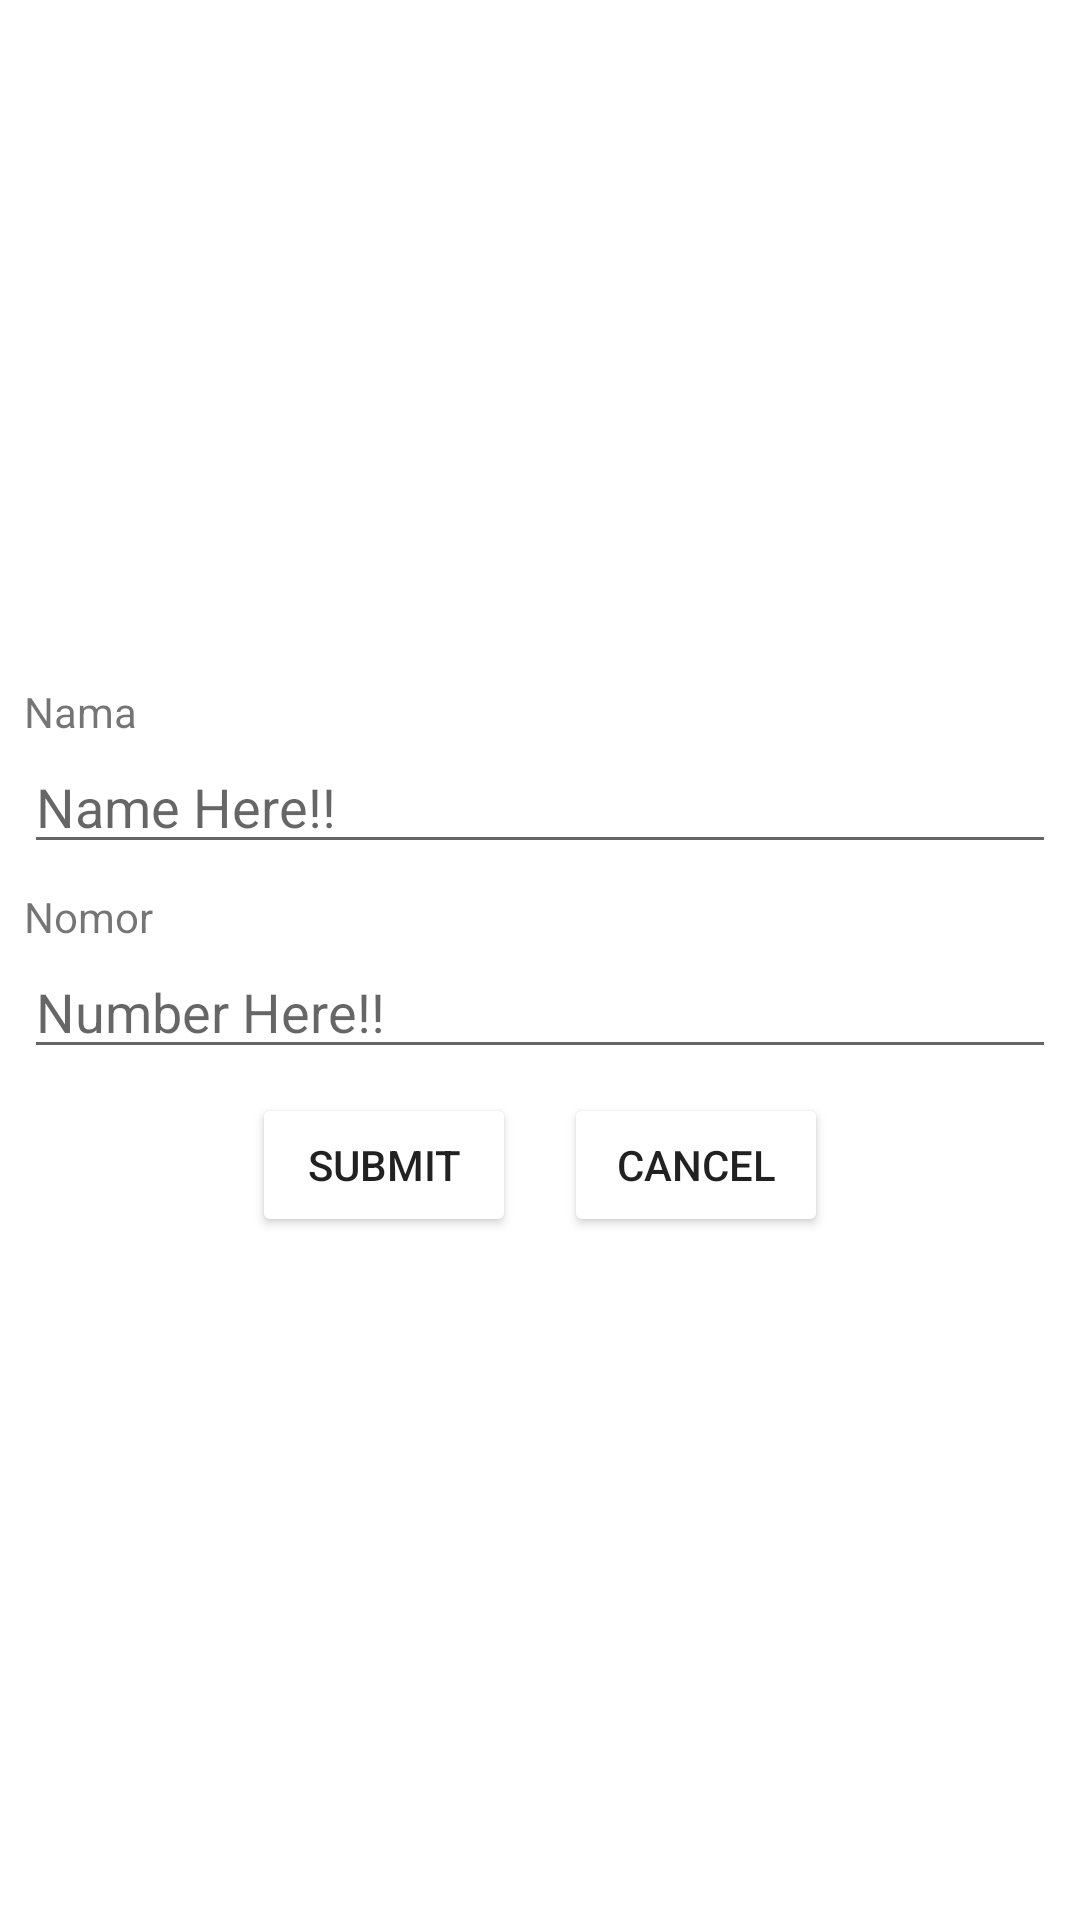

The Android layout XML behind this screen, and the referenced resources:
<!-- AndroidManifest.xml: application theme Theme.LocalApiApplication -->
<!-- res/layout/activity_update.xml -->
<?xml version="1.0" encoding="utf-8"?>
<LinearLayout xmlns:android="http://schemas.android.com/apk/res/android"
    xmlns:app="http://schemas.android.com/apk/res-auto"
    xmlns:tools="http://schemas.android.com/tools"
    android:layout_width="match_parent"
    android:layout_height="match_parent"
    tools:context=".UpdateActivity"
    android:orientation="vertical"
    android:gravity="center_vertical">
    <TextView
        style="@style/tv_form"
        android:text="Nama"/>
    <EditText
        android:id="@+id/et_up_name"
        style="@style/edit_form"
        android:hint="Name Here!!"/>
    <TextView
        style="@style/tv_form"
        android:text="Nomor"/>
    <EditText
        android:id="@+id/et_up_number"
        style="@style/edit_form"
        android:hint="Number Here!!"/>
    <LinearLayout
        android:layout_width="match_parent"
        android:layout_height="wrap_content"
        android:orientation="horizontal"
        android:gravity="center">
        <Button
            android:id="@+id/btn_up_submit"
            android:text="Submit"
            style="@style/btn_form"/>
        <Button
            android:id="@+id/btn_up_cancel"
            android:text="Cancel"
            style="@style/btn_form"/>
    </LinearLayout>

</LinearLayout>
<!-- resources referenced by this layout -->
<resources>
  <style name="btn_form" parent="parent_form">
          <item name="android:layout_width">wrap_content</item>
          <item name="backgroundTint">@color/blueku</item>
      </style>
  <style name="edit_form" parent="parent_form">
          <item name="android:layout_width">match_parent</item>
          <item name="android:layout_marginBottom">8dp</item>
      </style>
  <style name="tv_form" parent="parent_form">
          <item name="android:layout_width">match_parent</item>
      </style>
  <style name="Theme.LocalApiApplication" parent="Theme.MaterialComponents.Light.NoActionBar">
          
          <item name="colorPrimary">@color/purple_500</item>
          <item name="colorPrimaryVariant">@color/purple_700</item>
          <item name="colorOnPrimary">@color/white</item>
          
          <item name="colorSecondary">@color/teal_200</item>
          <item name="colorSecondaryVariant">@color/teal_700</item>
          <item name="colorOnSecondary">@color/black</item>
          
          <item name="android:statusBarColor" tools:targetApi="l">?attr/colorPrimaryVariant</item>
          
      </style>
  <style name="parent_form">
          <item name="android:layout_height">wrap_content</item>
          <item name="android:layout_marginLeft">8dp</item>
          <item name="android:layout_marginRight">8dp</item>
      </style>
  <!-- not gathered from this repository: default colours our renderer supplied (Android Studio template values) -->
  <color name="purple_500">#FF6200EE</color>
  <color name="purple_700">#FF3700B3</color>
  <color name="teal_200">#FF03DAC5</color>
  <color name="teal_700">#FF018786</color>
  <color name="black">#FF000000</color>
  <color name="white">#FFFFFFFF</color>
</resources>
